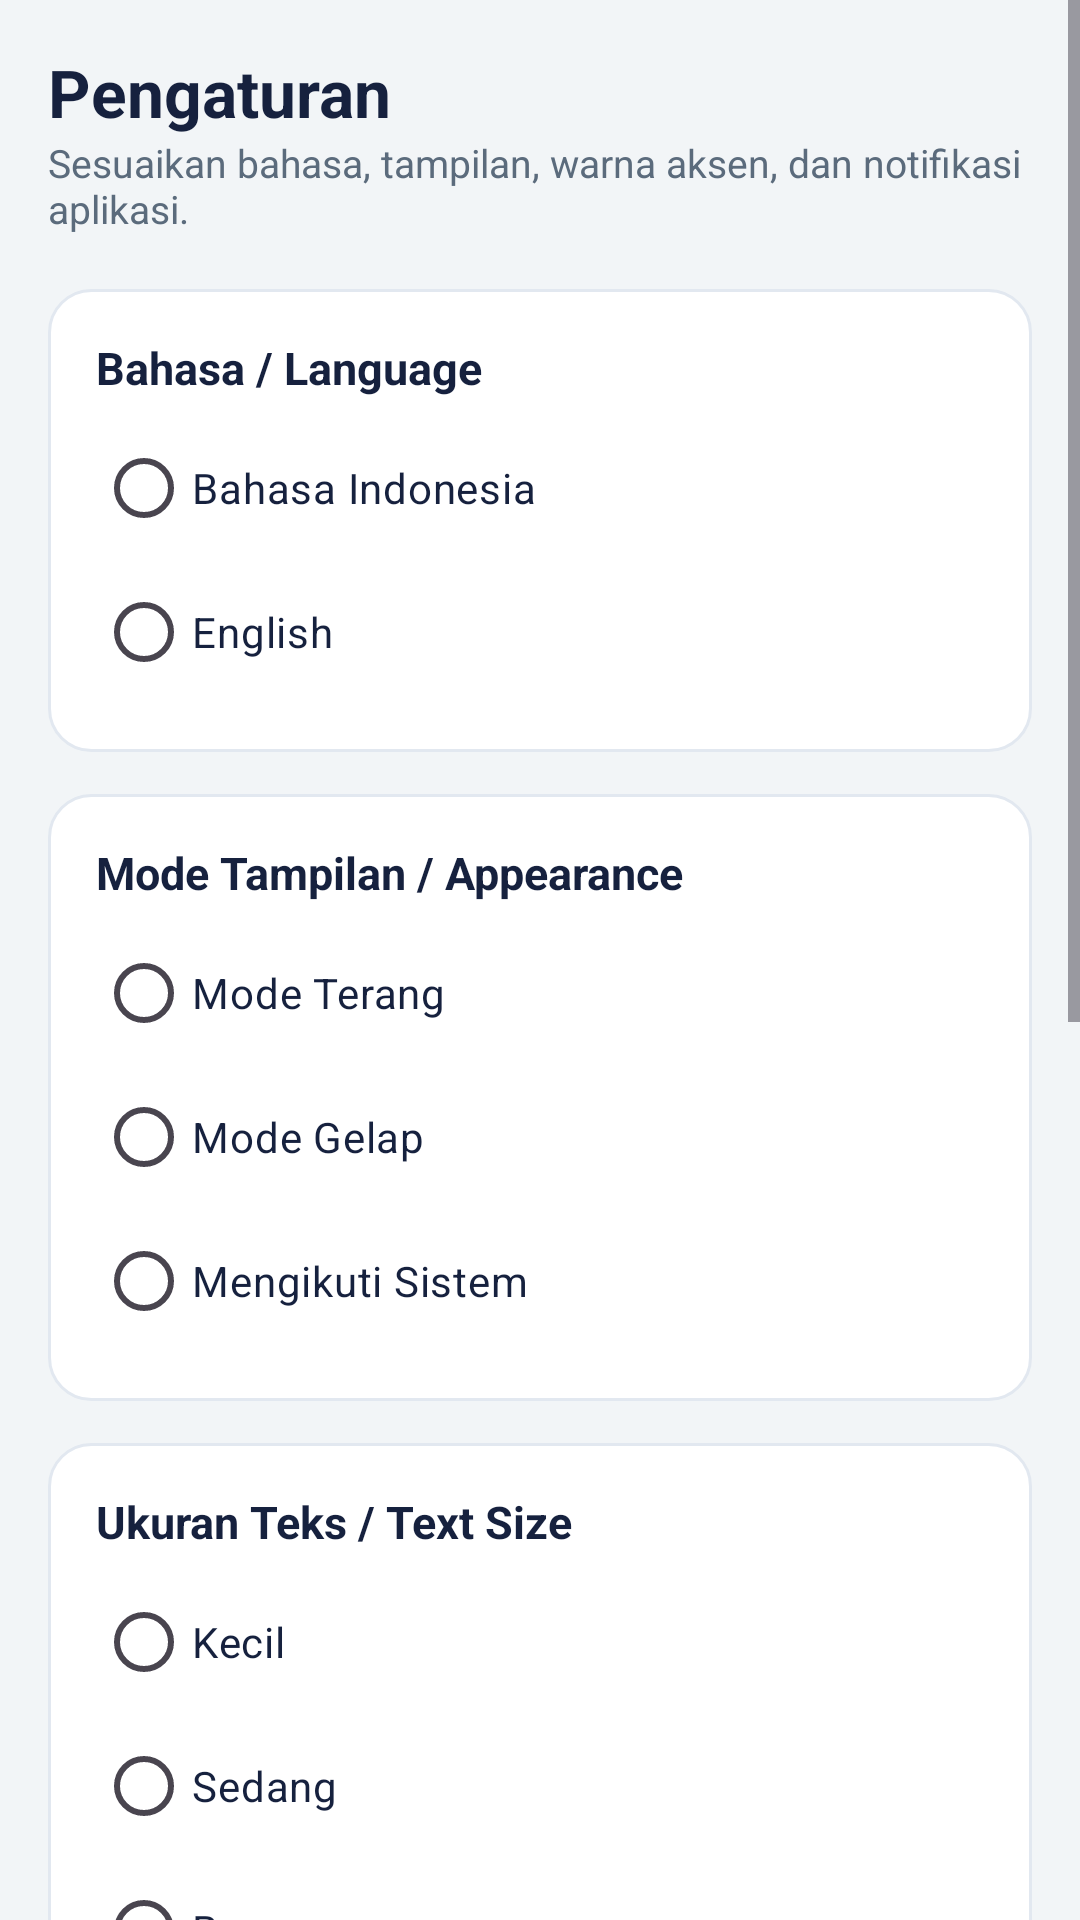

This screen was rendered from an Android layout file. Write that file and the resources it references.
<!-- AndroidManifest.xml: application theme Theme.MyStudyApp -->
<!-- res/layout/activity_pengaturan.xml -->
<?xml version="1.0" encoding="utf-8"?>
<ScrollView xmlns:android="http://schemas.android.com/apk/res/android"
    android:layout_width="match_parent"
    android:layout_height="match_parent"
    android:background="@color/warna_latar"
    android:fillViewport="true">

    <LinearLayout
        android:layout_width="match_parent"
        android:layout_height="wrap_content"
        android:orientation="vertical"
        android:padding="16dp">

        
        <TextView
            android:layout_width="match_parent"
            android:layout_height="wrap_content"
            android:text="@string/judul_pengaturan"
            android:textColor="@color/warna_teks_utama"
            android:textSize="22sp"
            android:textStyle="bold" />

        <TextView
            android:layout_width="match_parent"
            android:layout_height="wrap_content"
            android:text="@string/sub_pengaturan"
            android:textColor="@color/warna_teks_sekunder"
            android:textSize="13sp" />

        
        <LinearLayout
            android:layout_width="match_parent"
            android:layout_height="wrap_content"
            android:layout_marginTop="18dp"
            android:background="@drawable/bg_kartu"
            android:orientation="vertical"
            android:padding="16dp">

            <TextView
                android:layout_width="match_parent"
                android:layout_height="wrap_content"
                android:text="@string/grup_bahasa"
                android:textColor="@color/warna_teks_utama"
                android:textSize="15sp"
                android:textStyle="bold" />

            <RadioGroup
                android:id="@+id/rgBahasa"
                android:layout_width="match_parent"
                android:layout_height="wrap_content"
                android:layout_marginTop="6dp"
                android:orientation="vertical">

                <RadioButton
                    android:id="@+id/rbIndonesia"
                    android:layout_width="match_parent"
                    android:layout_height="wrap_content"
                    android:text="@string/radio_bahasa_id"
                    android:textColor="@color/warna_teks_utama" />

                <RadioButton
                    android:id="@+id/rbEnglish"
                    android:layout_width="match_parent"
                    android:layout_height="wrap_content"
                    android:text="@string/radio_bahasa_en"
                    android:textColor="@color/warna_teks_utama" />
            </RadioGroup>
        </LinearLayout>

        
        <LinearLayout
            android:layout_width="match_parent"
            android:layout_height="wrap_content"
            android:layout_marginTop="14dp"
            android:background="@drawable/bg_kartu"
            android:orientation="vertical"
            android:padding="16dp">

            <TextView
                android:layout_width="match_parent"
                android:layout_height="wrap_content"
                android:text="@string/grup_tema"
                android:textColor="@color/warna_teks_utama"
                android:textSize="15sp"
                android:textStyle="bold" />

            <RadioGroup
                android:id="@+id/rgTema"
                android:layout_width="match_parent"
                android:layout_height="wrap_content"
                android:layout_marginTop="6dp"
                android:orientation="vertical">

                <RadioButton
                    android:id="@+id/rbTerang"
                    android:layout_width="match_parent"
                    android:layout_height="wrap_content"
                    android:text="@string/radio_terang"
                    android:textColor="@color/warna_teks_utama" />

                <RadioButton
                    android:id="@+id/rbGelap"
                    android:layout_width="match_parent"
                    android:layout_height="wrap_content"
                    android:text="@string/radio_gelap"
                    android:textColor="@color/warna_teks_utama" />

                <RadioButton
                    android:id="@+id/rbSistem"
                    android:layout_width="match_parent"
                    android:layout_height="wrap_content"
                    android:text="@string/radio_sistem"
                    android:textColor="@color/warna_teks_utama" />
            </RadioGroup>
        </LinearLayout>

        
        <LinearLayout
            android:layout_width="match_parent"
            android:layout_height="wrap_content"
            android:layout_marginTop="14dp"
            android:background="@drawable/bg_kartu"
            android:orientation="vertical"
            android:padding="16dp">

            <TextView
                android:layout_width="match_parent"
                android:layout_height="wrap_content"
                android:text="@string/grup_ukuran"
                android:textColor="@color/warna_teks_utama"
                android:textSize="15sp"
                android:textStyle="bold" />

            <RadioGroup
                android:id="@+id/rgUkuran"
                android:layout_width="match_parent"
                android:layout_height="wrap_content"
                android:layout_marginTop="6dp"
                android:orientation="vertical">

                <RadioButton
                    android:id="@+id/rbKecil"
                    android:layout_width="match_parent"
                    android:layout_height="wrap_content"
                    android:text="@string/ukuran_kecil"
                    android:textColor="@color/warna_teks_utama" />

                <RadioButton
                    android:id="@+id/rbSedang"
                    android:layout_width="match_parent"
                    android:layout_height="wrap_content"
                    android:text="@string/ukuran_sedang"
                    android:textColor="@color/warna_teks_utama" />

                <RadioButton
                    android:id="@+id/rbBesar"
                    android:layout_width="match_parent"
                    android:layout_height="wrap_content"
                    android:text="@string/ukuran_besar"
                    android:textColor="@color/warna_teks_utama" />
            </RadioGroup>
        </LinearLayout>

        
        <LinearLayout
            android:layout_width="match_parent"
            android:layout_height="wrap_content"
            android:layout_marginTop="14dp"
            android:background="@drawable/bg_kartu"
            android:orientation="vertical"
            android:padding="16dp">

            <TextView
                android:layout_width="match_parent"
                android:layout_height="wrap_content"
                android:text="@string/grup_aksen"
                android:textColor="@color/warna_teks_utama"
                android:textSize="15sp"
                android:textStyle="bold" />

            <RadioGroup
                android:id="@+id/rgAksen"
                android:layout_width="match_parent"
                android:layout_height="wrap_content"
                android:layout_marginTop="6dp"
                android:orientation="vertical">

                <RadioButton
                    android:id="@+id/rbAksenHijau"
                    android:layout_width="match_parent"
                    android:layout_height="wrap_content"
                    android:text="@string/aksen_hijau"
                    android:textColor="@color/warna_teks_utama" />

                <RadioButton
                    android:id="@+id/rbAksenBiru"
                    android:layout_width="match_parent"
                    android:layout_height="wrap_content"
                    android:text="@string/aksen_biru"
                    android:textColor="@color/warna_teks_utama" />

                <RadioButton
                    android:id="@+id/rbAksenUngu"
                    android:layout_width="match_parent"
                    android:layout_height="wrap_content"
                    android:text="@string/aksen_ungu"
                    android:textColor="@color/warna_teks_utama" />
            </RadioGroup>
        </LinearLayout>

        
        <LinearLayout
            android:layout_width="match_parent"
            android:layout_height="wrap_content"
            android:layout_marginTop="14dp"
            android:background="@drawable/bg_kartu"
            android:orientation="vertical"
            android:padding="16dp">

            <TextView
                android:layout_width="match_parent"
                android:layout_height="wrap_content"
                android:text="@string/grup_notifikasi"
                android:textColor="@color/warna_teks_utama"
                android:textSize="15sp"
                android:textStyle="bold" />

            <androidx.appcompat.widget.SwitchCompat
                android:id="@+id/swNotifikasi"
                android:layout_width="match_parent"
                android:layout_height="wrap_content"
                android:layout_marginTop="4dp"
                android:text="@string/desc_notifikasi"
                android:textColor="@color/warna_teks_sekunder"
                android:textSize="13sp" />
        </LinearLayout>

        
        <LinearLayout
            android:layout_width="match_parent"
            android:layout_height="wrap_content"
            android:layout_marginTop="14dp"
            android:background="@drawable/bg_kotak_ringkasan"
            android:orientation="vertical"
            android:padding="16dp">

            <TextView
                android:layout_width="wrap_content"
                android:layout_height="wrap_content"
                android:text="@string/label_ringkasan"
                android:textColor="@color/warna_teks_sekunder"
                android:textSize="13sp"
                android:textStyle="bold" />

            <TextView
                android:id="@+id/tvRingkasan"
                android:layout_width="match_parent"
                android:layout_height="wrap_content"
                android:layout_marginTop="4dp"
                android:textColor="@color/warna_teks_utama"
                android:textSize="14sp" />

            <TextView
                android:id="@+id/tvStatusNotifikasi"
                android:layout_width="match_parent"
                android:layout_height="wrap_content"
                android:textColor="@color/warna_teks_sekunder"
                android:textSize="13sp" />
        </LinearLayout>

        <Button
            android:id="@+id/btnReset"
            style="@style/Widget.Material3.Button.OutlinedButton"
            android:layout_width="match_parent"
            android:layout_height="wrap_content"
            android:layout_marginTop="16dp"
            android:text="@string/btn_reset"
            android:textColor="@color/warna_tombol_reset" />

    </LinearLayout>
</ScrollView>
<!-- resources referenced by this layout -->
<resources>
  <color name="warna_latar">#F2F5F7</color>
  <color name="warna_teks_sekunder">#5B6B7C</color>
  <color name="warna_teks_utama">#16213E</color>
  <color name="warna_tombol_reset">#D93025</color>
  <!-- drawable bg_kartu (drawable) -->
  <?xml version="1.0" encoding="utf-8"?>
  <shape xmlns:android="http://schemas.android.com/apk/res/android"
      android:shape="rectangle">
      <corners android:radius="14dp" />
      <solid android:color="@color/warna_permukaan" />
      <stroke
          android:width="1dp"
          android:color="@color/warna_garis" />
  </shape>
  <!-- drawable bg_kotak_ringkasan (drawable) -->
  <?xml version="1.0" encoding="utf-8"?>
  <shape xmlns:android="http://schemas.android.com/apk/res/android"
      android:shape="rectangle">
      <corners android:radius="14dp" />
      <solid android:color="@color/warna_permukaan" />
      <stroke
          android:width="1dp"
          android:color="@color/warna_garis"
          android:dashGap="4dp"
          android:dashWidth="6dp" />
  </shape>
  <string name="aksen_biru">Biru Samudra</string>
  <string name="aksen_hijau">Hijau Zamrud (Default)</string>
  <string name="aksen_ungu">Ungu Royal</string>
  <string name="btn_reset">Reset Pengaturan</string>
  <string name="desc_notifikasi">Tampilkan pengingat jadwal dan tugas.</string>
  <string name="grup_aksen">Warna Aksen / Accent Color</string>
  <string name="grup_bahasa">Bahasa / Language</string>
  <string name="grup_notifikasi">Notifikasi / Notifications</string>
  <string name="grup_tema">Mode Tampilan / Appearance</string>
  <string name="grup_ukuran">Ukuran Teks / Text Size</string>
  <string name="judul_pengaturan">Pengaturan</string>
  <string name="label_ringkasan">Ringkasan Pengaturan</string>
  <string name="radio_bahasa_en">English</string>
  <string name="radio_bahasa_id">Bahasa Indonesia</string>
  <string name="radio_gelap">Mode Gelap</string>
  <string name="radio_sistem">Mengikuti Sistem</string>
  <string name="radio_terang">Mode Terang</string>
  <string name="sub_pengaturan">Sesuaikan bahasa, tampilan, warna aksen, dan notifikasi aplikasi.</string>
  <string name="ukuran_besar">Besar</string>
  <string name="ukuran_kecil">Kecil</string>
  <string name="ukuran_sedang">Sedang</string>
  <style name="Theme.MyStudyApp" parent="Theme.Material3.DayNight.NoActionBar">
          <item name="android:windowBackground">@color/warna_latar</item>
          <item name="android:navigationBarColor">@color/warna_permukaan</item>
          <item name="android:statusBarColor">@color/warna_header_mulai</item>
      </style>
  <color name="warna_permukaan">#FFFFFF</color>
  <color name="warna_garis">#E2E8F0</color>
  <color name="warna_header_mulai">#1A1A2E</color>
</resources>
